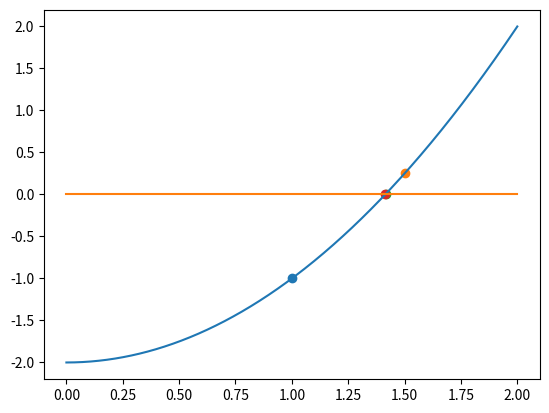

Recreate this plot in Python.
import matplotlib.pyplot as plt
import numpy as np

def newton(x0, err, func, dfunc):

    xk = xk1 = x0
    iter = 0

    while abs(func(xk1)) > err:
        plt.scatter(xk1, func(xk1))
        print(xk1, func(xk1))
        xk1 = xk - func(xk)/dfunc(xk)
        xk = xk1
        iter += 1

    return xk1, iter

x0 = 1.0
err = 1.0e-6
func = lambda x: x**2 - 2
dfunc = lambda x: 2*x

print(newton(x0, err, func, dfunc))
x_axis = np.linspace(0, 2, 1000)
plt.plot(x_axis, func(x_axis))
plt.plot(x_axis, np.zeros(1000))
plt.show()
